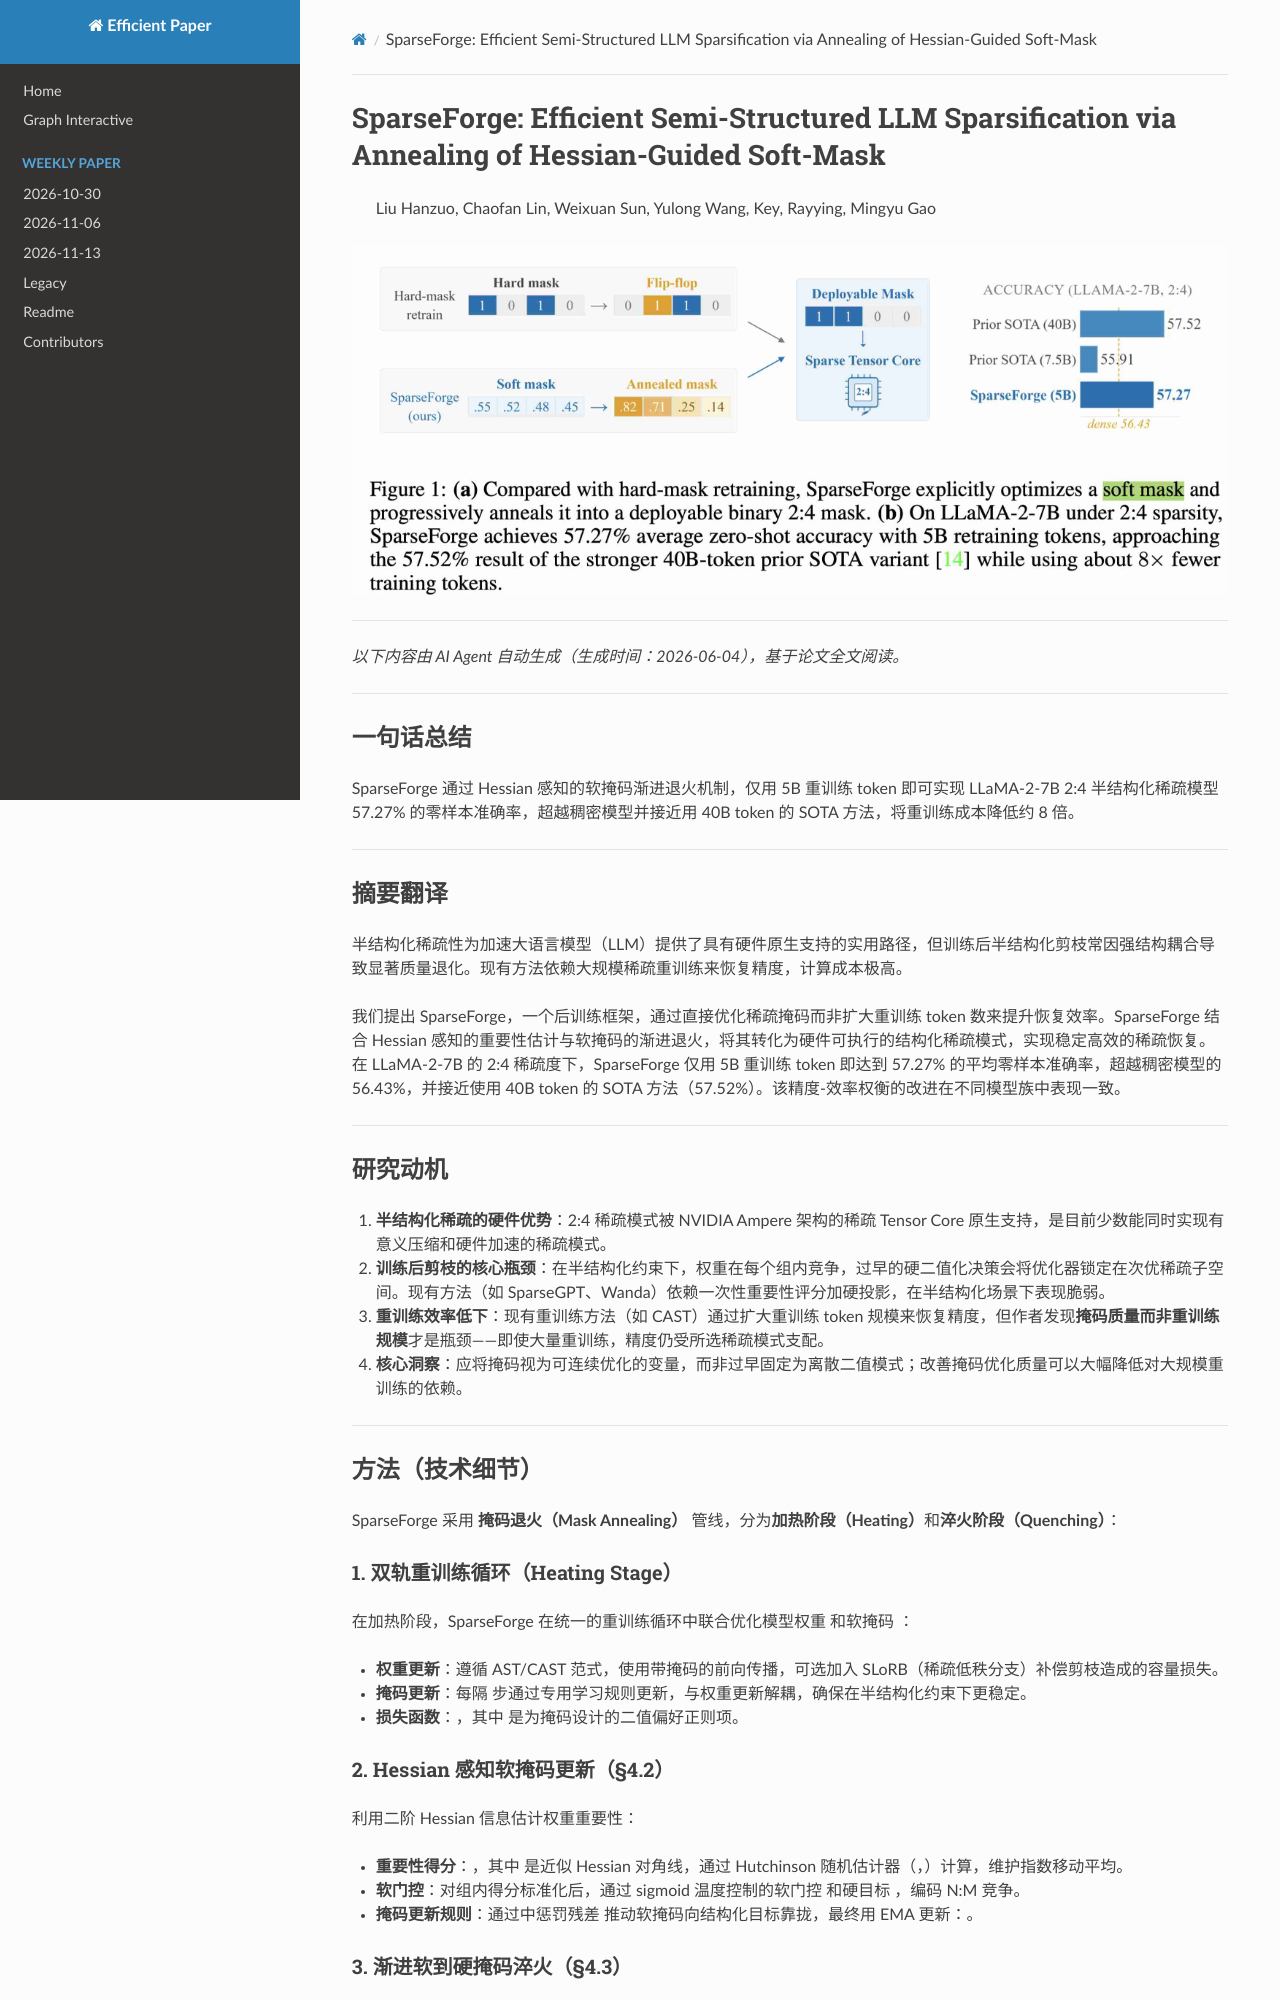

repository: hustzxd/EfficientPaper · page: notes/2026/SparseForge/note/index.html · generator: mkdocs

# SparseForge: Efficient Semi-Structured LLM Sparsification via Annealing of Hessian-Guided Soft-Mask

> Liu Hanzuo, Chaofan Lin, Weixuan Sun, Yulong Wang, Key, Rayying, Mingyu Gao

![111](cover.jpg)

---

*以下内容由 AI Agent 自动生成（生成时间：2026-06-04），基于论文全文阅读。*

---

## 一句话总结

SparseForge 通过 Hessian 感知的软掩码渐进退火机制，仅用 5B 重训练 token 即可实现 LLaMA-2-7B 2:4 半结构化稀疏模型 57.27% 的零样本准确率，超越稠密模型并接近用 40B token 的 SOTA 方法，将重训练成本降低约 8 倍。

---

## 摘要翻译

半结构化稀疏性为加速大语言模型（LLM）提供了具有硬件原生支持的实用路径，但训练后半结构化剪枝常因强结构耦合导致显著质量退化。现有方法依赖大规模稀疏重训练来恢复精度，计算成本极高。

我们提出 SparseForge，一个后训练框架，通过直接优化稀疏掩码而非扩大重训练 token 数来提升恢复效率。SparseForge 结合 Hessian 感知的重要性估计与软掩码的渐进退火，将其转化为硬件可执行的结构化稀疏模式，实现稳定高效的稀疏恢复。在 LLaMA-2-7B 的 2:4 稀疏度下，SparseForge 仅用 5B 重训练 token 即达到 57.27% 的平均零样本准确率，超越稠密模型的 56.43%，并接近使用 40B token 的 SOTA 方法（57.52%）。该精度-效率权衡的改进在不同模型族中表现一致。

---

## 研究动机

1. **半结构化稀疏的硬件优势**：2:4 稀疏模式被 NVIDIA Ampere 架构的稀疏 Tensor Core 原生支持，是目前少数能同时实现有意义压缩和硬件加速的稀疏模式。
2. **训练后剪枝的核心瓶颈**：在半结构化约束下，权重在每个组内竞争，过早的硬二值化决策会将优化器锁定在次优稀疏子空间。现有方法（如 SparseGPT、Wanda）依赖一次性重要性评分加硬投影，在半结构化场景下表现脆弱。
3. **重训练效率低下**：现有重训练方法（如 CAST）通过扩大重训练 token 规模来恢复精度，但作者发现**掩码质量而非重训练规模**才是瓶颈——即使大量重训练，精度仍受所选稀疏模式支配。
4. **核心洞察**：应将掩码视为可连续优化的变量，而非过早固定为离散二值模式；改善掩码优化质量可以大幅降低对大规模重训练的依赖。

---

## 方法（技术细节）

SparseForge 采用 **掩码退火（Mask Annealing）** 管线，分为**加热阶段（Heating）**和**淬火阶段（Quenching）**：

### 1. 双轨重训练循环（Heating Stage）

在加热阶段，SparseForge 在统一的重训练循环中联合优化模型权重 $W$ 和软掩码 $m \in [0,1]^{D \times C}$：

- **权重更新**：遵循 AST/CAST 范式，使用带掩码的前向传播，可选加入 SLoRB（稀疏低秩分支）补偿剪枝造成的容量损失。
- **掩码更新**：每隔 $T_{update}$ 步通过专用学习规则更新，与权重更新解耦，确保在半结构化约束下更稳定。
- **损失函数**：$L = \lambda_{task} L_{task} + \lambda_{KL} L_{KL} + \lambda_{mid} L_{mid}$，其中 $L_{mid}$ 是为掩码设计的二值偏好正则项。

### 2. Hessian 感知软掩码更新（§4.2）

利用二阶 Hessian 信息估计权重重要性：

- **重要性得分**：$s = (H + \epsilon) \odot W^2$，其中 $H$ 是近似 Hessian 对角线，通过 Hutchinson 随机估计器（$E[(Hv) \odot v] = \text{diag}(H)$，$v \sim \text{Rademacher}(\pm 1)$）计算，维护指数移动平均。
- **软门控**：对组内得分标准化后，通过 sigmoid 温度控制的软门控 $G = \sigma((\tilde{s} - \tau)/T)$ 和硬目标 $\bar{G} = \text{TopK}_N(\tilde{s})$，编码 N:M 竞争。
- **掩码更新规则**：通过中惩罚残差 $\delta = m - \bar{G}$ 推动软掩码向结构化目标靠拢，最终用 EMA 更新：$m \leftarrow (1-\alpha) \cdot m + \alpha \cdot \tilde{G}$。

### 3. 渐进软到硬掩码淬火（§4.3）

通过三个退火控制量实现平滑过渡：

- **二值偏好正则项**：$L_{mid} = \frac{1}{|m|} \sum_{i,j} m_{ij}(1 - m_{ij})$，在 $m=0.5$ 时最大，$m \in \{0,1\}$ 时最小，权重 $\lambda_{mid}$ 随训练逐步加强。
- **结构混合因子 $\beta$**：将软门控 $G$ 与硬目标 $\bar{G}$ 渐进混合，$G \leftarrow (1-\beta)G + \beta\bar{G}$，$\beta: 0 \to 1$，使用三次 Hermite 曲线平滑调度。
- **温度退火**：$T \leftarrow \gamma T$（$\gamma \in (0,1)$），使软阈值随训练单调锐化。
- **最终淬火**：通过线性插值 $m_{eff} = x \cdot m + (1-x) \cdot \mathbf{1}[m > \theta]$，$x$ 从 1 到 0 退火，达到 0 后执行最终结构投影，冻结二值掩码，进行短时微调。
